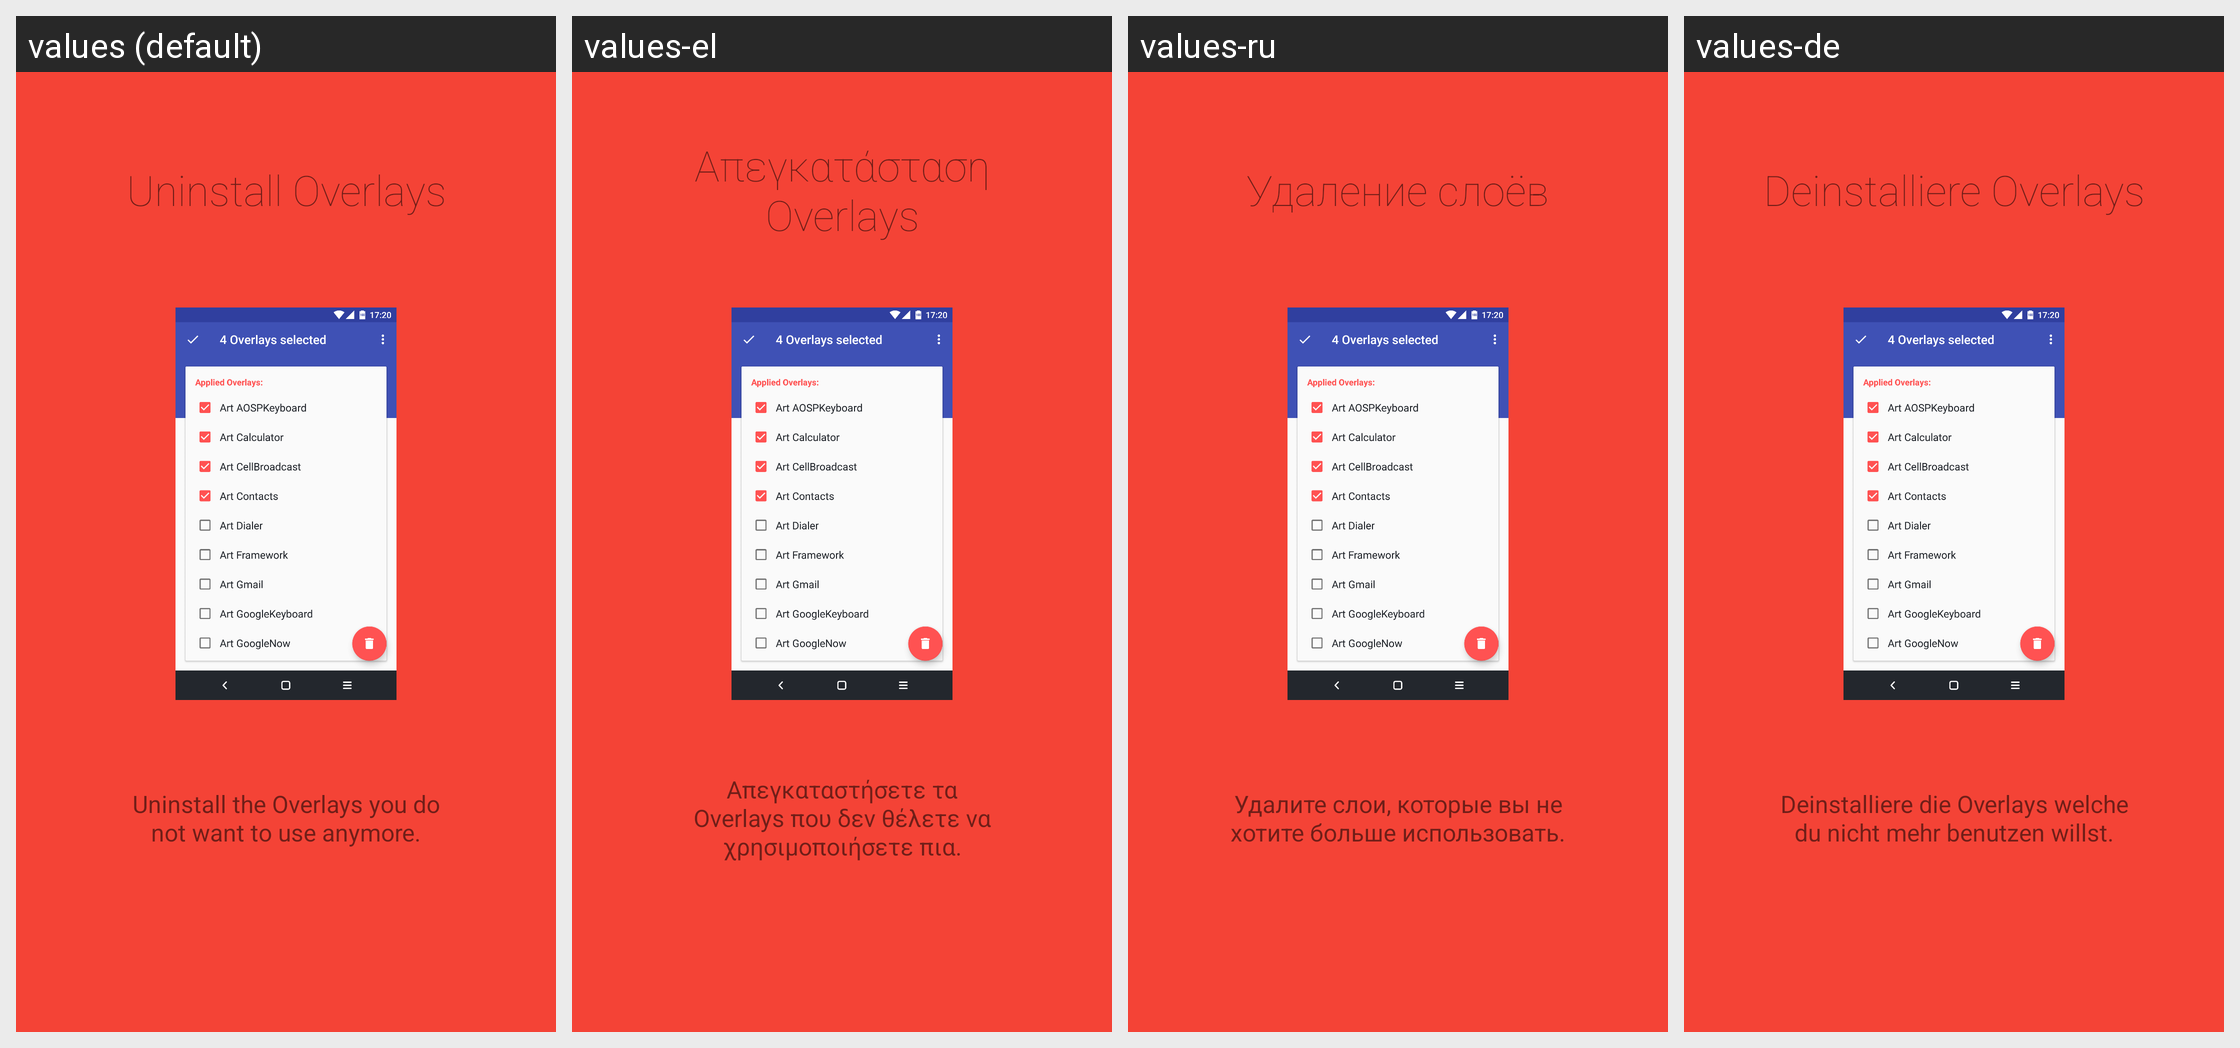

The same Android screen rendered under several of its app's locales, left to right. List the strings drawn on it with the default value and each locale's translation.
Android screen res/layout/intro_4.xml rendered under 4 locales, left to right: values (default), values-el, values-ru, values-de. Device: Nexus 5 (rendered at 1080×1920; each locale shown at half size, 540×960, under a caption strip naming it); theme Base.Theme.Toolbar.
Other locales in the repository, not shown: values-da, values-he, values-id, values-in, values-it, values-iw, values-nl, values-pl, values-pt, values-vi, values-zh-rCN.
Strings drawn on this screen, with the default value and each locale's value (text and hints the layout hard-codes, and strings that could not be matched under every locale, appear in the picture but are not listed):

Slide4_Heading
  values: Uninstall Overlays
  values-el: Απεγκατάσταση Overlays
  values-ru: Удаление слоёв
  values-de: Deinstalliere Overlays

Slide4_Text
  values: Uninstall the Overlays you do not want to use anymore.
  values-el: Απεγκαταστήσετε τα Overlays που δεν θέλετε να χρησιμοποιήσετε πια.
  values-ru: Удалите слои, которые вы не хотите больше использовать.
  values-de: Deinstalliere die Overlays welche du nicht mehr benutzen willst.
